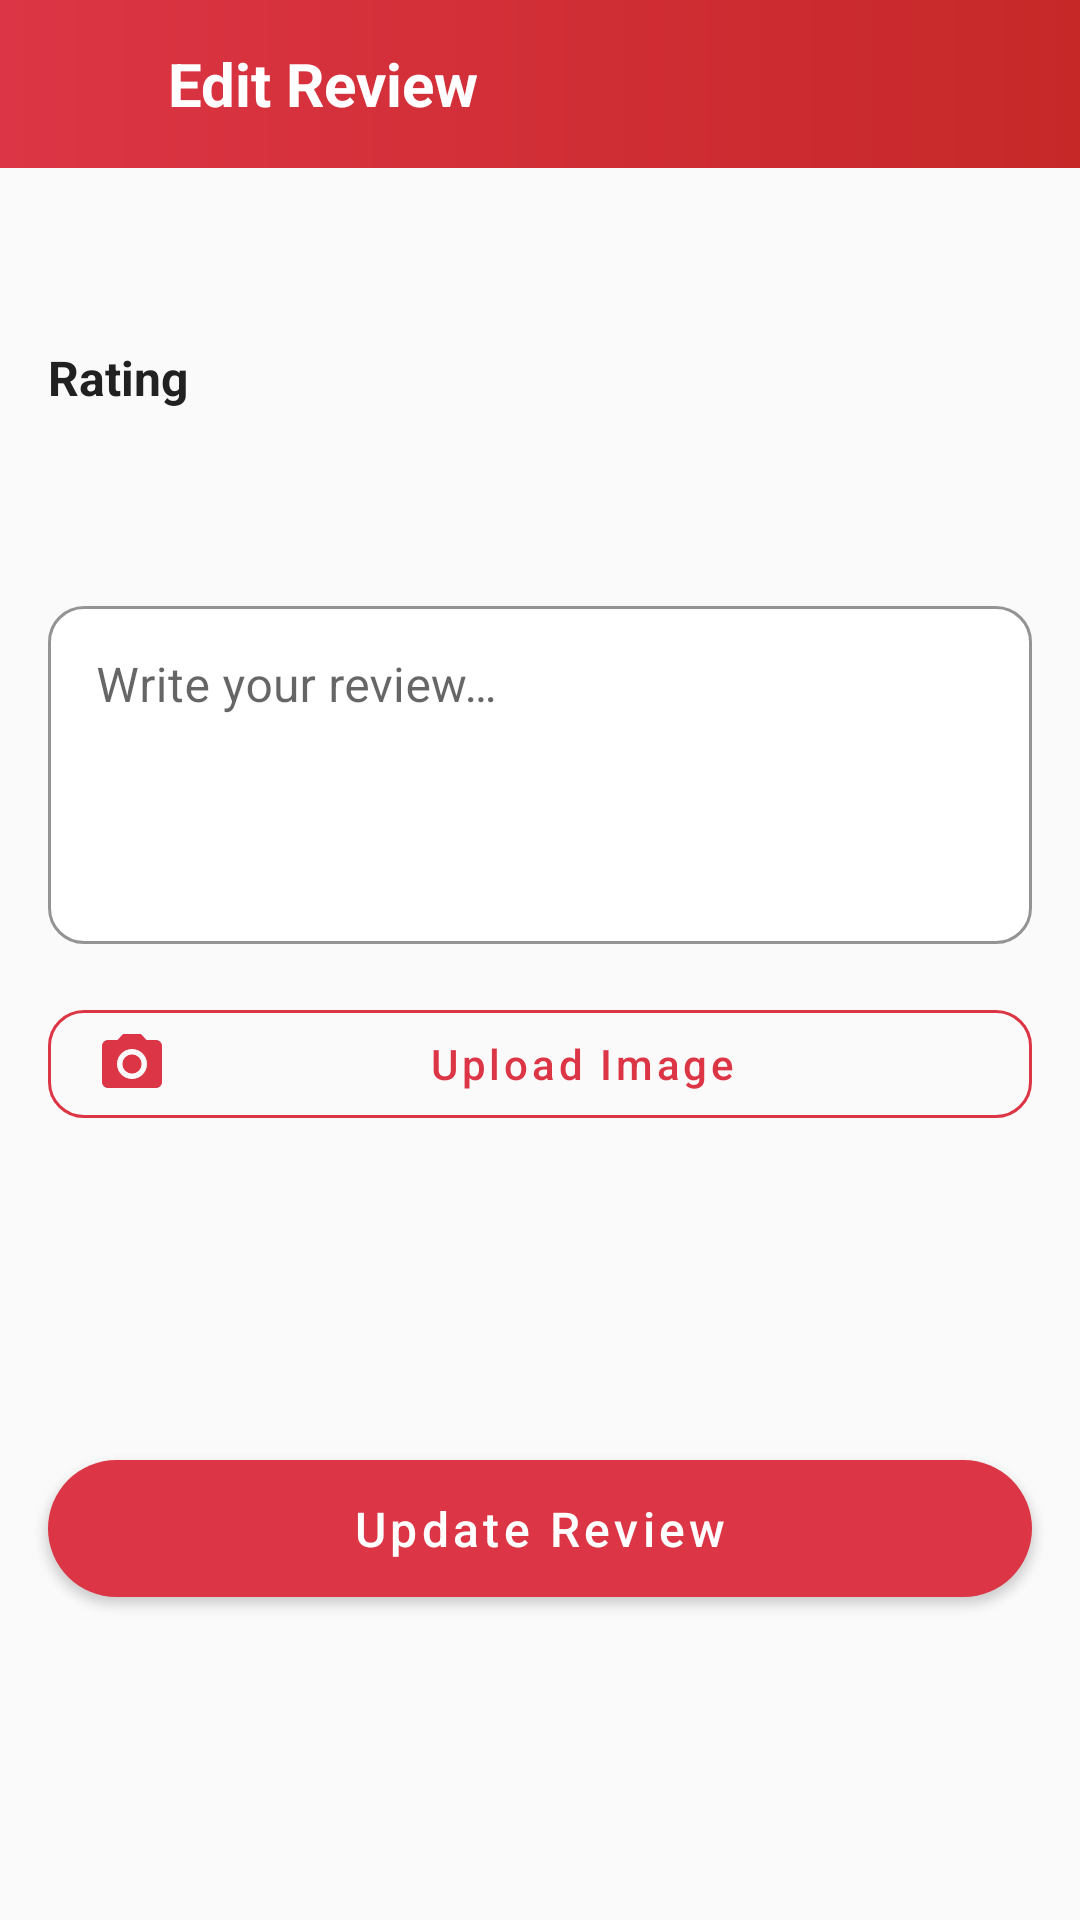

Here is an Android app screen rendered from its layout file. Give the layout XML and the strings, colors and styles it references.
<!-- AndroidManifest.xml: application theme Theme.MovieMate -->
<!-- res/layout/fragment_edit_review.xml -->
<?xml version="1.0" encoding="utf-8"?>
<ScrollView
    xmlns:android="http://schemas.android.com/apk/res/android"
    xmlns:app="http://schemas.android.com/apk/res-auto"
    android:layout_width="match_parent"
    android:layout_height="match_parent"
    android:background="@color/background"
    android:fillViewport="true">

    <androidx.constraintlayout.widget.ConstraintLayout
        android:layout_width="match_parent"
        android:layout_height="wrap_content">

        <LinearLayout
            android:id="@+id/toolbar"
            android:layout_width="0dp"
            android:layout_height="?attr/actionBarSize"
            android:background="@drawable/toolbar_gradient"
            android:gravity="center_vertical"
            android:orientation="horizontal"
            android:paddingStart="8dp"
            android:paddingEnd="8dp"
            app:layout_constraintEnd_toEndOf="parent"
            app:layout_constraintStart_toStartOf="parent"
            app:layout_constraintTop_toTopOf="parent">

            <ImageView
                android:id="@+id/backButton"
                android:layout_width="40dp"
                android:layout_height="40dp"
                android:contentDescription="Back"
                android:padding="8dp"
                android:src="@drawable/ic_back" />

            <TextView
                android:layout_width="0dp"
                android:layout_height="wrap_content"
                android:layout_weight="1"
                android:layout_marginStart="8dp"
                android:text="@string/edit_review"
                android:textColor="@color/white"
                android:textSize="20sp"
                android:textStyle="bold" />

        </LinearLayout>

        <TextView
            android:id="@+id/movieTitleText"
            android:layout_width="0dp"
            android:layout_height="wrap_content"
            android:layout_marginStart="@dimen/spacing_medium"
            android:layout_marginTop="@dimen/spacing_medium"
            android:layout_marginEnd="@dimen/spacing_medium"
            android:textColor="@color/text_primary"
            android:textSize="20sp"
            android:textStyle="bold"
            app:layout_constraintEnd_toEndOf="parent"
            app:layout_constraintStart_toStartOf="parent"
            app:layout_constraintTop_toBottomOf="@id/toolbar" />

        <TextView
            android:id="@+id/ratingLabel"
            android:layout_width="wrap_content"
            android:layout_height="wrap_content"
            android:layout_marginStart="@dimen/spacing_medium"
            android:layout_marginTop="@dimen/spacing_medium"
            android:text="Rating"
            android:textColor="@color/text_primary"
            android:textSize="16sp"
            android:textStyle="bold"
            app:layout_constraintStart_toStartOf="parent"
            app:layout_constraintTop_toBottomOf="@id/movieTitleText" />

        <LinearLayout
            android:id="@+id/ratingContainer"
            android:layout_width="wrap_content"
            android:layout_height="wrap_content"
            android:layout_marginStart="@dimen/spacing_medium"
            android:layout_marginTop="8dp"
            android:orientation="horizontal"
            app:layout_constraintStart_toStartOf="parent"
            app:layout_constraintTop_toBottomOf="@id/ratingLabel">

            <ImageView
                android:id="@+id/star1"
                android:layout_width="36dp"
                android:layout_height="36dp"
                android:contentDescription="1 star"
                android:padding="4dp"
                android:src="@drawable/ic_star_empty" />

            <ImageView
                android:id="@+id/star2"
                android:layout_width="36dp"
                android:layout_height="36dp"
                android:contentDescription="2 stars"
                android:padding="4dp"
                android:src="@drawable/ic_star_empty" />

            <ImageView
                android:id="@+id/star3"
                android:layout_width="36dp"
                android:layout_height="36dp"
                android:contentDescription="3 stars"
                android:padding="4dp"
                android:src="@drawable/ic_star_empty" />

            <ImageView
                android:id="@+id/star4"
                android:layout_width="36dp"
                android:layout_height="36dp"
                android:contentDescription="4 stars"
                android:padding="4dp"
                android:src="@drawable/ic_star_empty" />

            <ImageView
                android:id="@+id/star5"
                android:layout_width="36dp"
                android:layout_height="36dp"
                android:contentDescription="5 stars"
                android:padding="4dp"
                android:src="@drawable/ic_star_empty" />

        </LinearLayout>

        <com.google.android.material.textfield.TextInputLayout
            android:id="@+id/reviewTextLayout"
            style="@style/CardInputLayout"
            android:layout_width="0dp"
            android:layout_height="wrap_content"
            android:layout_marginStart="@dimen/spacing_medium"
            android:layout_marginTop="@dimen/spacing_medium"
            android:layout_marginEnd="@dimen/spacing_medium"
            app:layout_constraintEnd_toEndOf="parent"
            app:layout_constraintStart_toStartOf="parent"
            app:layout_constraintTop_toBottomOf="@id/ratingContainer">

            <com.google.android.material.textfield.TextInputEditText
                android:id="@+id/reviewEditText"
                android:layout_width="match_parent"
                android:layout_height="wrap_content"
                android:gravity="top"
                android:hint="@string/write_your_review"
                android:inputType="textMultiLine"
                android:minLines="4"
                android:textColor="@color/text_primary" />

        </com.google.android.material.textfield.TextInputLayout>

        <ImageView
            android:id="@+id/reviewImage"
            android:layout_width="0dp"
            android:layout_height="180dp"
            android:layout_marginStart="@dimen/spacing_medium"
            android:layout_marginTop="@dimen/spacing_medium"
            android:layout_marginEnd="@dimen/spacing_medium"
            android:background="@drawable/rounded_card_background"
            android:contentDescription="Review image"
            android:scaleType="centerCrop"
            android:visibility="gone"
            app:layout_constraintEnd_toEndOf="parent"
            app:layout_constraintStart_toStartOf="parent"
            app:layout_constraintTop_toBottomOf="@id/reviewTextLayout" />

        <com.google.android.material.button.MaterialButton
            android:id="@+id/uploadImageButton"
            style="@style/Widget.MaterialComponents.Button.OutlinedButton"
            android:layout_width="0dp"
            android:layout_height="wrap_content"
            android:layout_marginStart="@dimen/spacing_medium"
            android:layout_marginTop="@dimen/spacing_medium"
            android:layout_marginEnd="@dimen/spacing_medium"
            android:text="@string/upload_image"
            android:textAllCaps="false"
            android:textColor="@color/primary"
            app:cornerRadius="12dp"
            app:icon="@drawable/ic_camera"
            app:iconTint="@color/primary"
            app:strokeColor="@color/primary"
            app:layout_constraintEnd_toEndOf="parent"
            app:layout_constraintStart_toStartOf="parent"
            app:layout_constraintTop_toBottomOf="@id/reviewImage" />

        <com.google.android.material.button.MaterialButton
            android:id="@+id/updateReviewButton"
            style="@style/RoundedButton"
            android:layout_width="0dp"
            android:layout_height="wrap_content"
            android:layout_marginStart="@dimen/spacing_medium"
            android:layout_marginTop="@dimen/spacing_large"
            android:layout_marginEnd="@dimen/spacing_medium"
            android:layout_marginBottom="@dimen/spacing_large"
            android:text="@string/update_review"
            android:textSize="16sp"
            app:layout_constraintBottom_toBottomOf="parent"
            app:layout_constraintEnd_toEndOf="parent"
            app:layout_constraintStart_toStartOf="parent"
            app:layout_constraintTop_toBottomOf="@id/uploadImageButton" />

        <ProgressBar
            android:id="@+id/progressBar"
            android:layout_width="wrap_content"
            android:layout_height="wrap_content"
            android:indeterminateTint="@color/primary"
            android:visibility="gone"
            app:layout_constraintBottom_toBottomOf="parent"
            app:layout_constraintEnd_toEndOf="parent"
            app:layout_constraintStart_toStartOf="parent"
            app:layout_constraintTop_toTopOf="parent" />

    </androidx.constraintlayout.widget.ConstraintLayout>

</ScrollView>
<!-- resources referenced by this layout -->
<resources>
  <color name="background">#FAFAFA</color>
  <color name="primary">#DC3545</color>
  <color name="text_primary">#212121</color>
  <color name="white">#FFFFFF</color>
  <dimen name="spacing_large">24dp</dimen>
  <dimen name="spacing_medium">16dp</dimen>
  <!-- drawable ic_camera (drawable) -->
  <?xml version="1.0" encoding="utf-8"?>
  <vector xmlns:android="http://schemas.android.com/apk/res/android"
      android:width="24dp"
      android:height="24dp"
      android:viewportWidth="24"
      android:viewportHeight="24">
      <path
          android:fillColor="@color/primary"
          android:pathData="M12,12m-3.2,0a3.2,3.2 0,1 1,6.4 0a3.2,3.2 0,1 1,-6.4 0" />
      <path
          android:fillColor="@color/primary"
          android:pathData="M9,2L7.17,4H4c-1.1,0 -2,0.9 -2,2v12c0,1.1 0.9,2 2,2h16c1.1,0 2,-0.9 2,-2V6c0,-1.1 -0.9,-2 -2,-2h-3.17L15,2H9zM12,17c-2.76,0 -5,-2.24 -5,-5s2.24,-5 5,-5 5,2.24 5,5 -2.24,5 -5,5z" />
  </vector>
  <!-- drawable rounded_card_background (drawable) -->
  <?xml version="1.0" encoding="utf-8"?>
  <shape xmlns:android="http://schemas.android.com/apk/res/android"
      android:shape="rectangle">
      <solid android:color="@color/white" />
      <corners android:radius="12dp" />
      <stroke android:width="1dp" android:color="@color/divider" />
  </shape>
  <!-- drawable toolbar_gradient (drawable) -->
  <?xml version="1.0" encoding="utf-8"?>
  <shape xmlns:android="http://schemas.android.com/apk/res/android">
      <gradient
          android:startColor="#DC3545"
          android:endColor="#C62828"
          android:angle="0" />
  </shape>
  <string name="edit_review">Edit Review</string>
  <string name="update_review">Update Review</string>
  <string name="upload_image">Upload Image</string>
  <string name="write_your_review">Write your review…</string>
  <style name="CardInputLayout" parent="Widget.MaterialComponents.TextInputLayout.OutlinedBox">
          <item name="boxBackgroundColor">@color/white</item>
          <item name="boxStrokeColor">@color/divider</item>
          <item name="boxCornerRadiusTopStart">12dp</item>
          <item name="boxCornerRadiusTopEnd">12dp</item>
          <item name="boxCornerRadiusBottomStart">12dp</item>
          <item name="boxCornerRadiusBottomEnd">12dp</item>
      </style>
  <style name="RoundedButton" parent="Widget.MaterialComponents.Button">
          <item name="cornerRadius">24dp</item>
          <item name="backgroundTint">@color/primary</item>
          <item name="android:textColor">@color/white</item>
          <item name="android:textAllCaps">false</item>
          <item name="android:paddingTop">12dp</item>
          <item name="android:paddingBottom">12dp</item>
      </style>
  <style name="Theme.MovieMate" parent="Theme.MaterialComponents.Light.NoActionBar">
          <item name="colorPrimary">@color/primary</item>
          <item name="colorPrimaryVariant">@color/primary_variant</item>
          <item name="colorOnPrimary">@color/white</item>
          <item name="colorSecondary">@color/accent</item>
          <item name="colorSecondaryVariant">@color/primary_dark</item>
          <item name="colorOnSecondary">@color/white</item>
          <item name="android:statusBarColor">@color/primary_dark</item>
          <item name="android:windowBackground">@color/background</item>
      </style>
  <color name="divider">#EEEEEE</color>
  <color name="primary_variant">#C62828</color>
  <color name="accent">#DC3545</color>
  <color name="primary_dark">#B71C2C</color>
</resources>
